Labelled photos from "v13", an image-classification folder in fernandomierhicks/omni-robot. The possible labels are: chassis, harness, motor jig, pod fe, pod jig, pod lean, robot, upper, wheel motor, wheel quiet, wheel quiet 2.

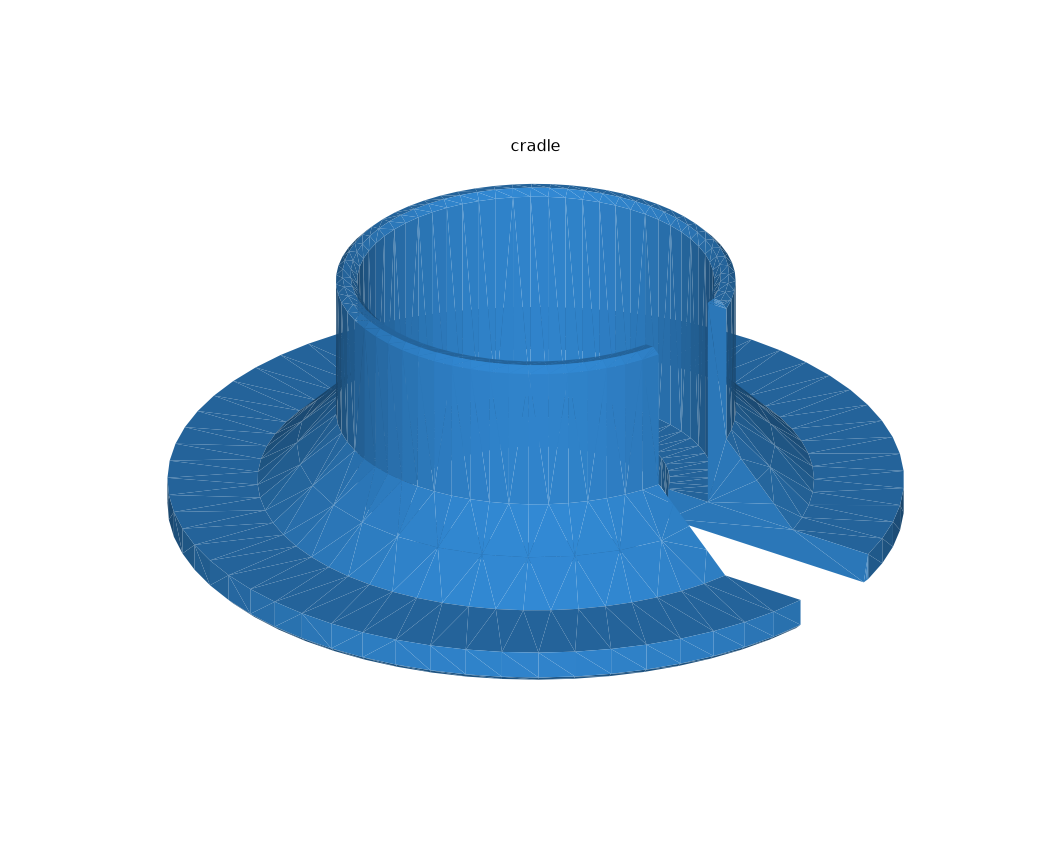
Label: motor jig

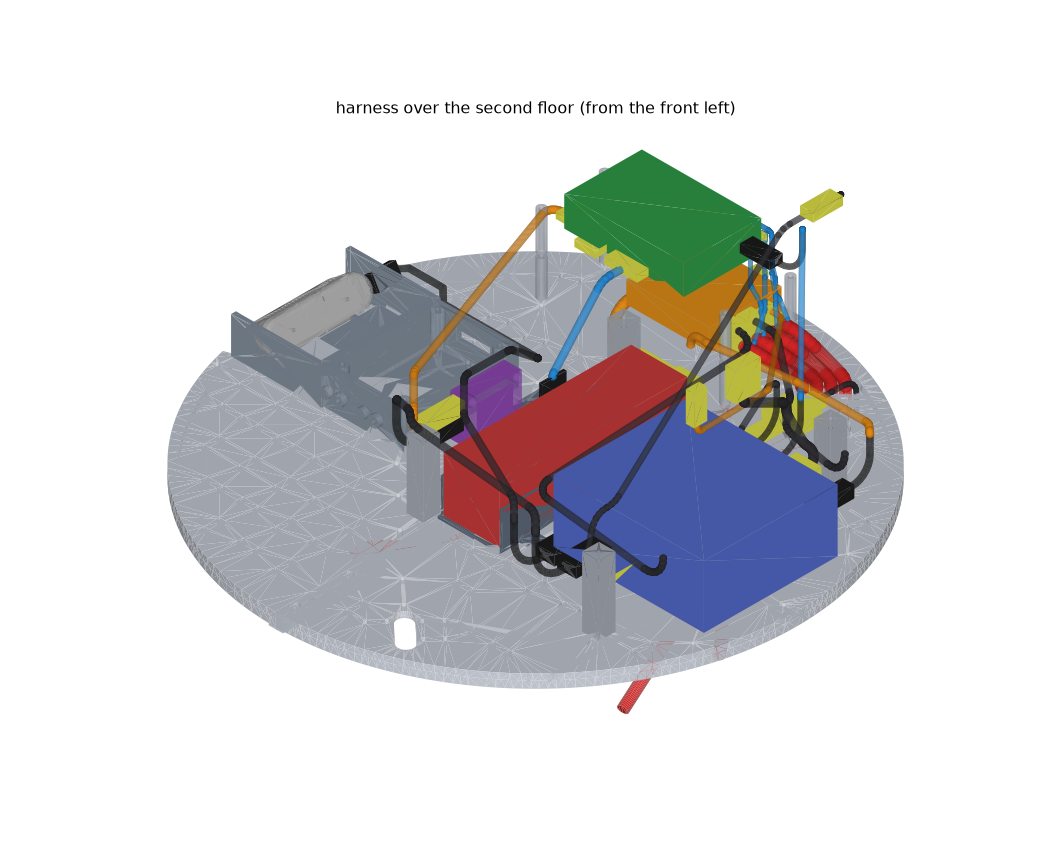
Label: harness

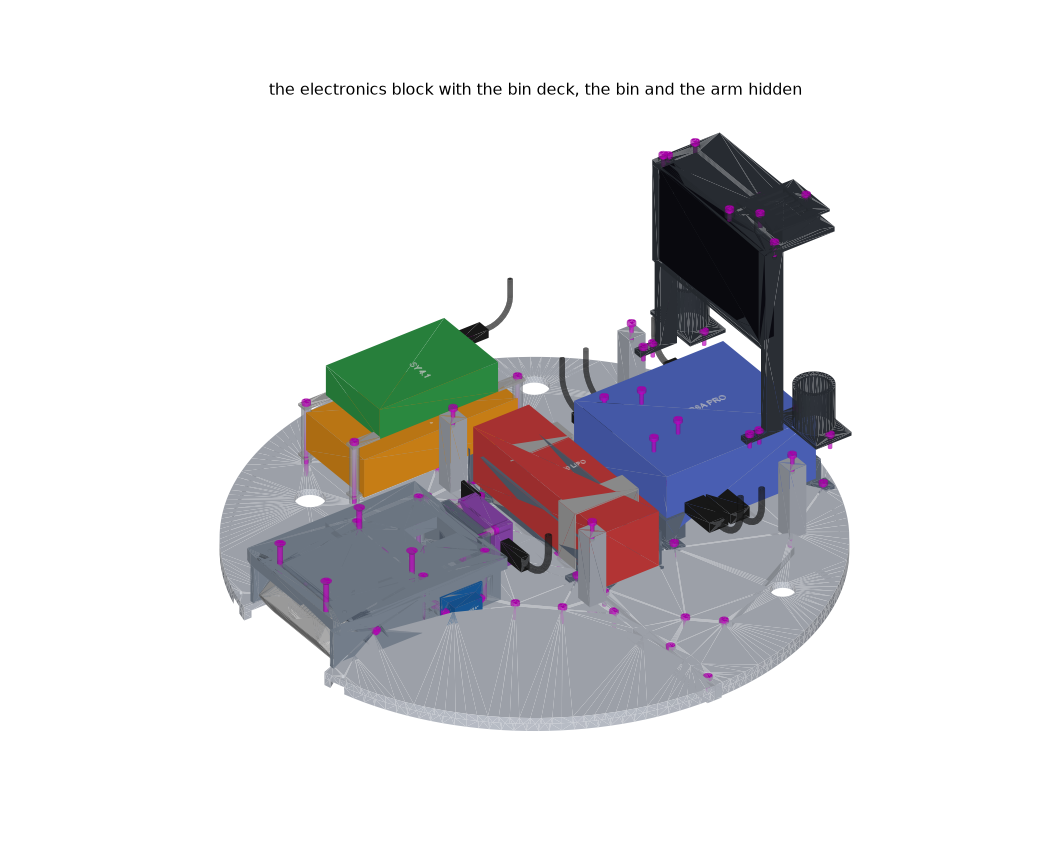
Label: upper

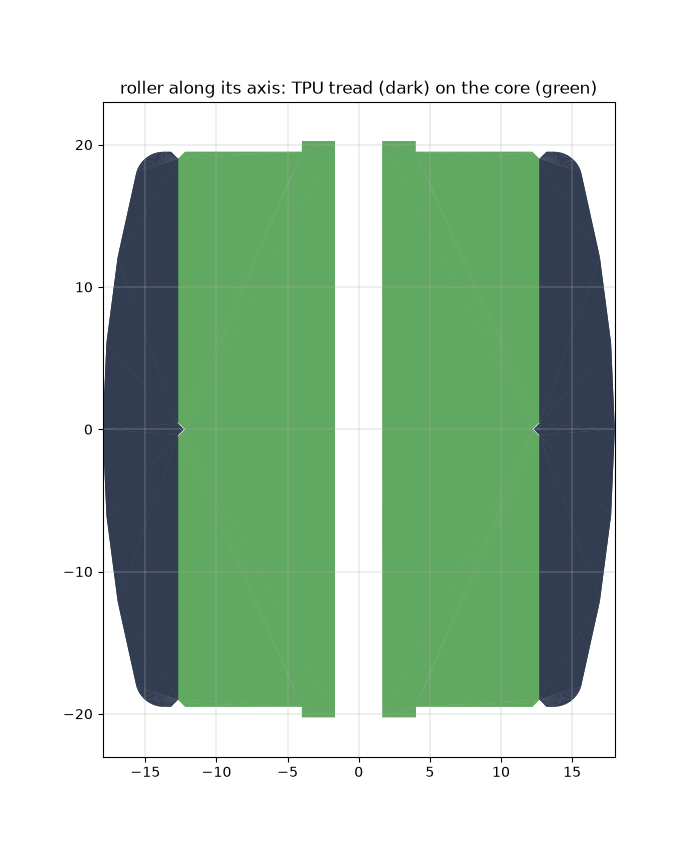
Label: wheel motor

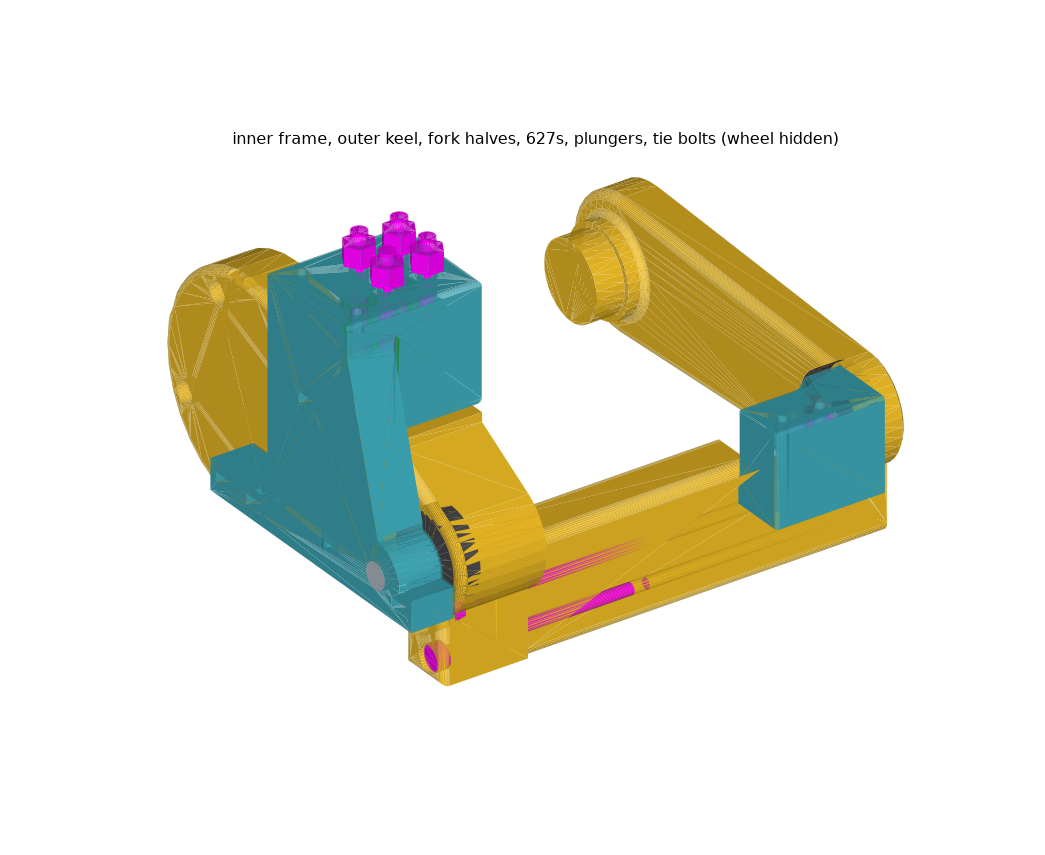
Label: pod lean

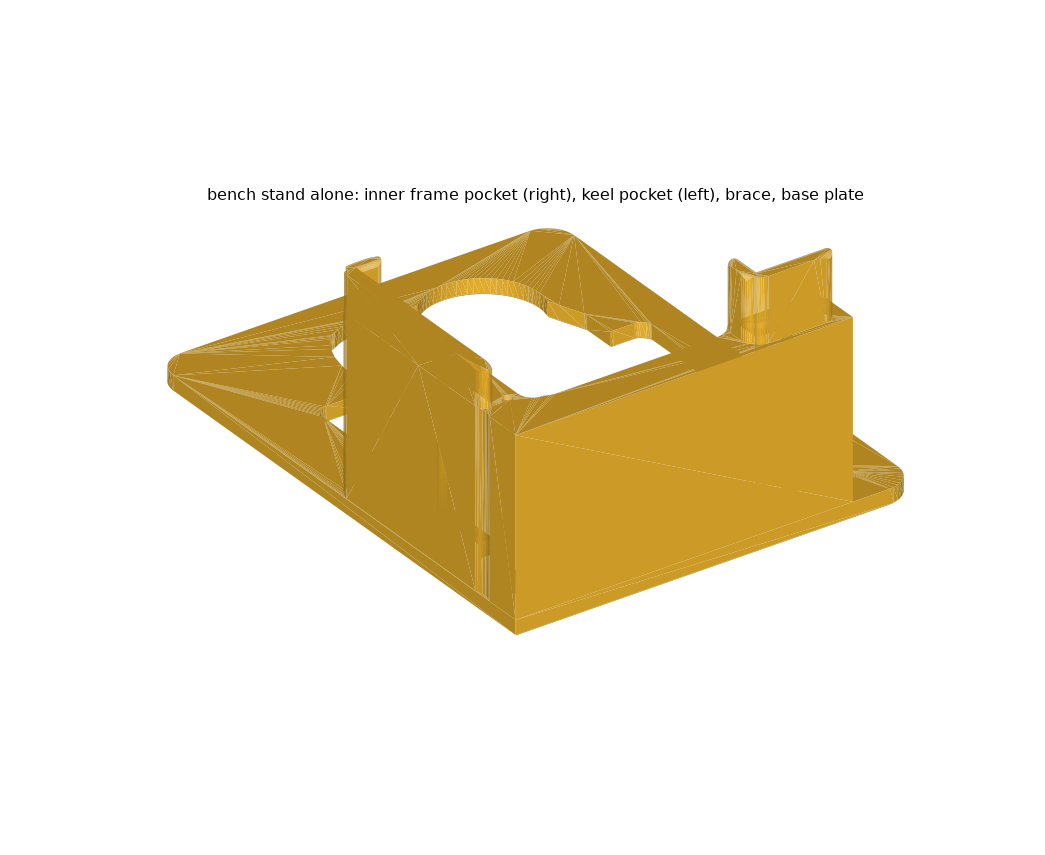
Label: pod jig
